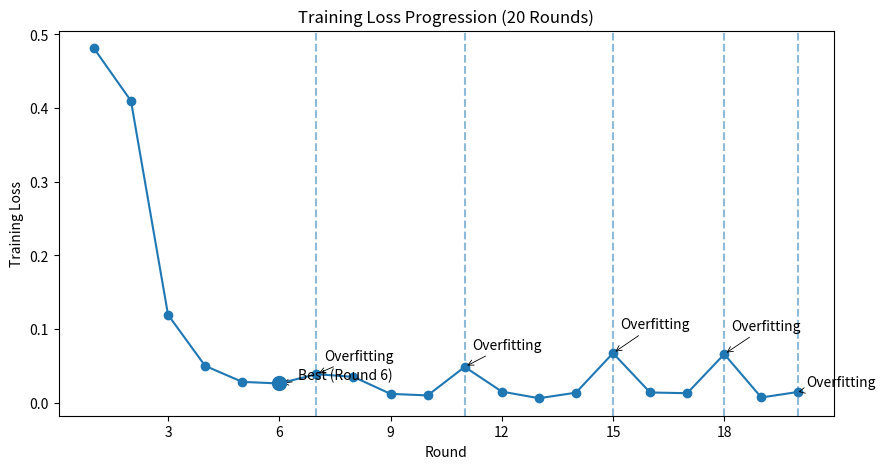
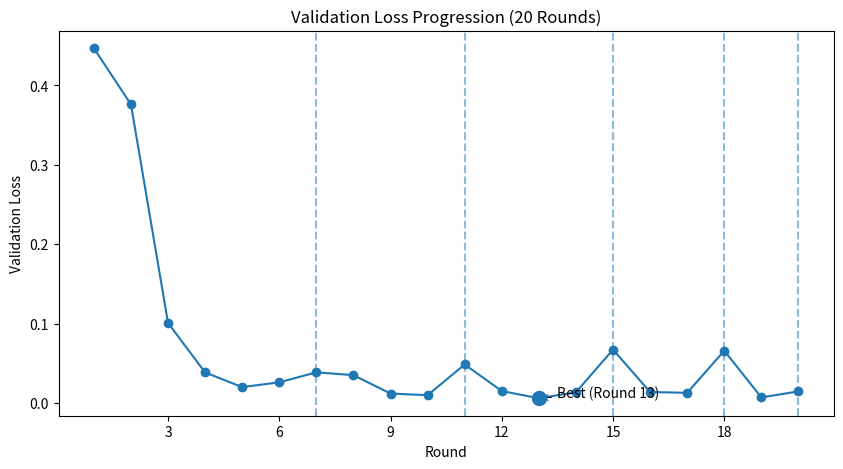
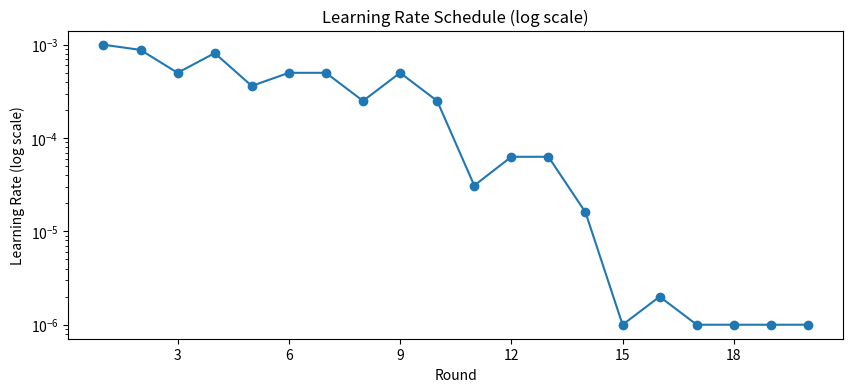
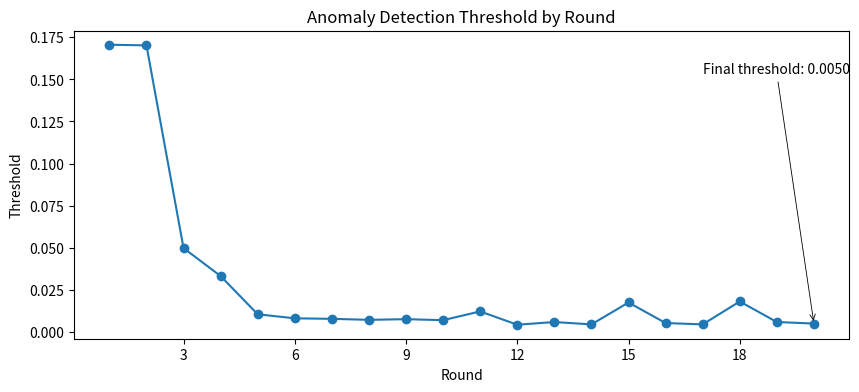
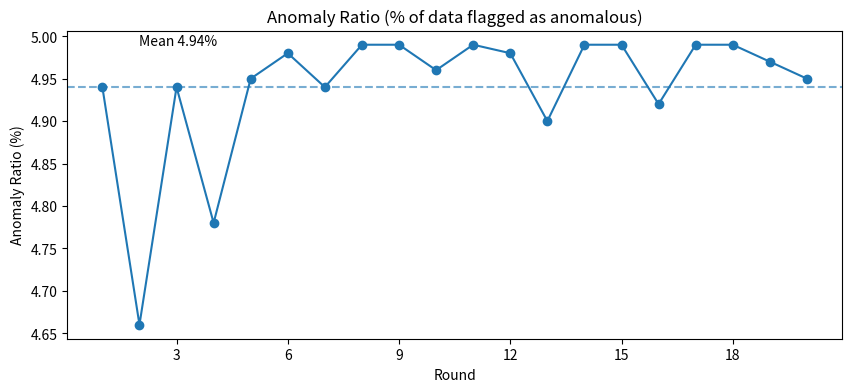
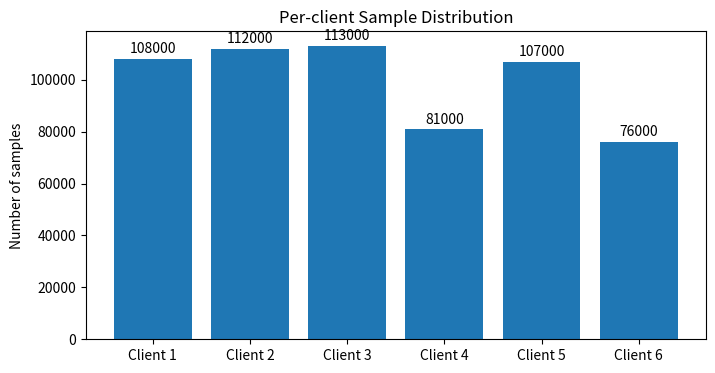
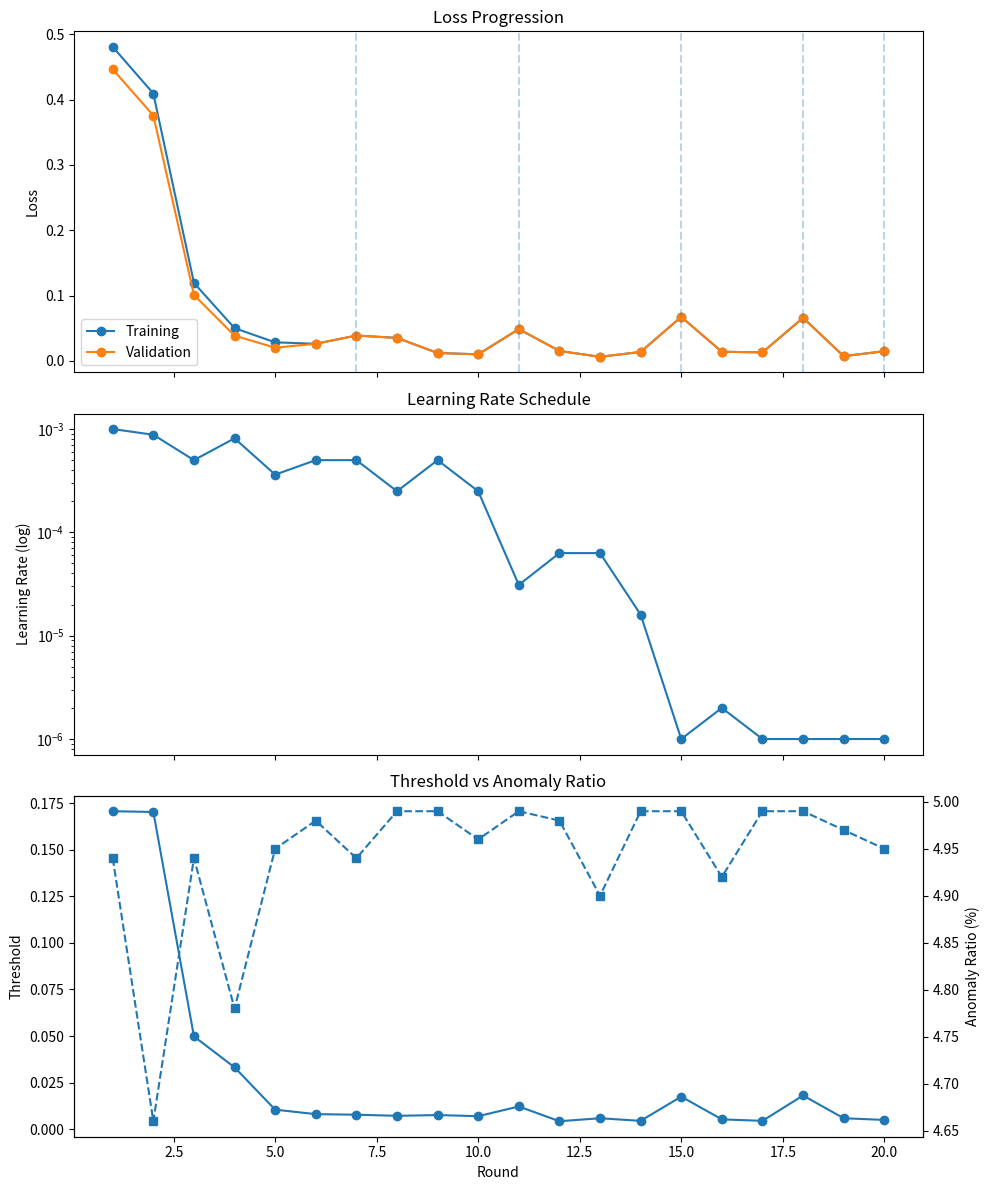

These figures' Python source, in order:
"""
federated_anomaly_viz.py

Visualization script for the "Federated Anomaly Detection System - Training Analysis Report"
Generates plots for:
 - training loss progression
 - validation loss progression
 - learning rate schedule
 - anomaly detection threshold
 - anomaly ratio
 - client data distribution
 - combined dashboard (multi-panel)

Usage:
    python federated_anomaly_viz.py

Outputs (PNG files saved to ./outputs):
    training_loss.png
    validation_loss.png
    lr_schedule.png
    threshold.png
    anomaly_ratio.png
    client_distribution.png
    dashboard.png

Requirements:
    - Python 3.8+
    - matplotlib
    - numpy
    - pandas

"""

import os
import numpy as np
import pandas as pd
import matplotlib.pyplot as plt
from matplotlib.ticker import MaxNLocator

# --- Data extracted from the report ---
rounds = np.arange(1, 21)

training_loss = np.array([
    0.4810, 0.4095, 0.1193, 0.0500, 0.0283, 0.0261, 0.0387, 0.0351, 0.0120, 0.0099,
    0.0486, 0.0151, 0.0061, 0.0136, 0.0673, 0.0139, 0.0129, 0.0659, 0.0071, 0.0147
])

validation_loss = np.array([
    0.4466, 0.3758, 0.1008, 0.0385, 0.0201, 0.0261, 0.0387, 0.0351, 0.0120, 0.0099,
    0.0486, 0.0151, 0.0061, 0.0136, 0.0673, 0.0139, 0.0129, 0.0659, 0.0071, 0.0147
])

learning_rate = np.array([
    0.001000, 0.000880, 0.000500, 0.000813, 0.000362, 0.000500, 0.000500, 0.000250,
    0.000500, 0.000250, 0.000031, 0.000063, 0.000063, 0.000016, 0.000001, 0.000002,
    0.000001, 0.000001, 0.000001, 0.000001
])

threshold = np.array([
    0.1706, 0.1702, 0.0498, 0.0332, 0.0105, 0.0081, 0.0078, 0.0072, 0.0076, 0.0070,
    0.0122, 0.0043, 0.0059, 0.0045, 0.0175, 0.0053, 0.0045, 0.0181, 0.0059, 0.0050
])

anomaly_ratio = np.array([
    4.94, 4.66, 4.94, 4.78, 4.95, 4.98, 4.94, 4.99, 4.99, 4.96,
    4.99, 4.98, 4.90, 4.99, 4.99, 4.92, 4.99, 4.99, 4.97, 4.95
])

clients_samples = {
    'Client 1': 108000,
    'Client 2': 112000,
    'Client 3': 113000,
    'Client 4': 81000,
    'Client 5': 107000,
    'Client 6': 76000,
}

# Overfitting rounds identified in the report
overfitting_rounds = [7, 11, 15, 18, 20]
best_training_round = 6
best_validation_round = 13

# Create output dir
OUTDIR = os.path.join(os.getcwd(), 'outputs')
if not os.path.exists(OUTDIR):
    os.makedirs(OUTDIR)

# Utility: save figure helper
def save_fig(fig, name, dpi=150):
    path = os.path.join(OUTDIR, name)
    fig.savefig(path, bbox_inches='tight', dpi=dpi)
    print(f"Saved: {path}")

# 1) Training loss progression
def plot_training_loss():
    fig, ax = plt.subplots(figsize=(10, 5))
    ax.plot(rounds, training_loss, marker='o')
    ax.set_title('Training Loss Progression (20 Rounds)')
    ax.set_xlabel('Round')
    ax.set_ylabel('Training Loss')
    ax.xaxis.set_major_locator(MaxNLocator(integer=True))

    # Mark overfitting rounds
    for r in overfitting_rounds:
        val = training_loss[r-1]
        ax.axvline(r, linestyle='--', alpha=0.5)
        ax.annotate('Overfitting', xy=(r, val), xytext=(r+0.2, val*1.5), arrowprops=dict(arrowstyle='->', lw=0.6))

    # Highlight best round
    ax.scatter([best_training_round], [training_loss[best_training_round-1]], s=100, zorder=5)
    ax.annotate('Best (Round {})'.format(best_training_round), xy=(best_training_round, training_loss[best_training_round-1]),
                xytext=(best_training_round+0.5, training_loss[best_training_round-1]*1.2), arrowprops=dict(arrowstyle='->', lw=0.6))

    save_fig(fig, 'training_loss.png')
    plt.close(fig)

# 2) Validation loss progression
def plot_validation_loss():
    fig, ax = plt.subplots(figsize=(10, 5))
    ax.plot(rounds, validation_loss, marker='o')
    ax.set_title('Validation Loss Progression (20 Rounds)')
    ax.set_xlabel('Round')
    ax.set_ylabel('Validation Loss')
    ax.xaxis.set_major_locator(MaxNLocator(integer=True))

    for r in overfitting_rounds:
        val = validation_loss[r-1]
        ax.axvline(r, linestyle='--', alpha=0.5)

    ax.scatter([best_validation_round], [validation_loss[best_validation_round-1]], s=100, zorder=5)
    ax.annotate('Best (Round {})'.format(best_validation_round), xy=(best_validation_round, validation_loss[best_validation_round-1]),
                xytext=(best_validation_round+0.5, validation_loss[best_validation_round-1]*1.2), arrowprops=dict(arrowstyle='->', lw=0.6))

    save_fig(fig, 'validation_loss.png')
    plt.close(fig)

# 3) Learning rate schedule (log scale)
def plot_learning_rate():
    fig, ax = plt.subplots(figsize=(10, 4))
    ax.plot(rounds, learning_rate, marker='o')
    ax.set_yscale('log')
    ax.set_title('Learning Rate Schedule (log scale)')
    ax.set_xlabel('Round')
    ax.set_ylabel('Learning Rate (log scale)')
    ax.xaxis.set_major_locator(MaxNLocator(integer=True))

    save_fig(fig, 'lr_schedule.png')
    plt.close(fig)

# 4) Anomaly detection threshold
def plot_threshold():
    fig, ax = plt.subplots(figsize=(10, 4))
    ax.plot(rounds, threshold, marker='o')
    ax.set_title('Anomaly Detection Threshold by Round')
    ax.set_xlabel('Round')
    ax.set_ylabel('Threshold')
    ax.xaxis.set_major_locator(MaxNLocator(integer=True))

    # annotate final threshold
    ax.annotate('Final threshold: {:.4f}'.format(threshold[-1]), xy=(rounds[-1], threshold[-1]),
                xytext=(rounds[-4], max(threshold)*0.9), arrowprops=dict(arrowstyle='->', lw=0.6))

    save_fig(fig, 'threshold.png')
    plt.close(fig)

# 5) Anomaly ratio
def plot_anomaly_ratio():
    fig, ax = plt.subplots(figsize=(10, 4))
    ax.plot(rounds, anomaly_ratio, marker='o')
    ax.set_title('Anomaly Ratio (% of data flagged as anomalous)')
    ax.set_xlabel('Round')
    ax.set_ylabel('Anomaly Ratio (%)')
    ax.xaxis.set_major_locator(MaxNLocator(integer=True))

    # horizontal line at mean
    mean_ratio = anomaly_ratio.mean()
    ax.axhline(mean_ratio, linestyle='--', alpha=0.6)
    ax.annotate('Mean {:.2f}%'.format(mean_ratio), xy=(1, mean_ratio), xytext=(2, mean_ratio+0.05))

    save_fig(fig, 'anomaly_ratio.png')
    plt.close(fig)

# 6) Client distribution (bar chart)
def plot_client_distribution():
    fig, ax = plt.subplots(figsize=(8, 4))
    names = list(clients_samples.keys())
    values = list(clients_samples.values())
    ax.bar(names, values)
    ax.set_title('Per-client Sample Distribution')
    ax.set_ylabel('Number of samples')
    for i, v in enumerate(values):
        ax.annotate(str(v), xy=(i, v), xytext=(0, 4), textcoords='offset points', ha='center')

    save_fig(fig, 'client_distribution.png')
    plt.close(fig)

# 7) Combined dashboard: losses + lr + threshold
def plot_dashboard():
    fig, axs = plt.subplots(3, 1, figsize=(10, 12), sharex=True)

    # a) training & validation loss
    axs[0].plot(rounds, training_loss, marker='o', label='Training')
    axs[0].plot(rounds, validation_loss, marker='o', label='Validation')
    axs[0].set_ylabel('Loss')
    axs[0].set_title('Loss Progression')
    axs[0].legend()

    # mark overfitting rounds
    for r in overfitting_rounds:
        axs[0].axvline(r, linestyle='--', alpha=0.3)

    # b) learning rate (log)
    axs[1].plot(rounds, learning_rate, marker='o')
    axs[1].set_yscale('log')
    axs[1].set_ylabel('Learning Rate (log)')
    axs[1].set_title('Learning Rate Schedule')

    # c) threshold + anomaly ratio (twin axis)
    axs[2].plot(rounds, threshold, marker='o', label='Threshold')
    ax2 = axs[2].twinx()
    ax2.plot(rounds, anomaly_ratio, marker='s', linestyle='--', label='Anomaly Ratio (%)')
    axs[2].set_xlabel('Round')
    axs[2].set_ylabel('Threshold')
    ax2.set_ylabel('Anomaly Ratio (%)')
    axs[2].set_title('Threshold vs Anomaly Ratio')

    plt.tight_layout()
    save_fig(fig, 'dashboard.png')
    plt.close(fig)

# Run all plots
if __name__ == '__main__':
    plot_training_loss()
    plot_validation_loss()
    plot_learning_rate()
    plot_threshold()
    plot_anomaly_ratio()
    plot_client_distribution()
    plot_dashboard()
    print('\nAll visualizations generated in ./outputs')
